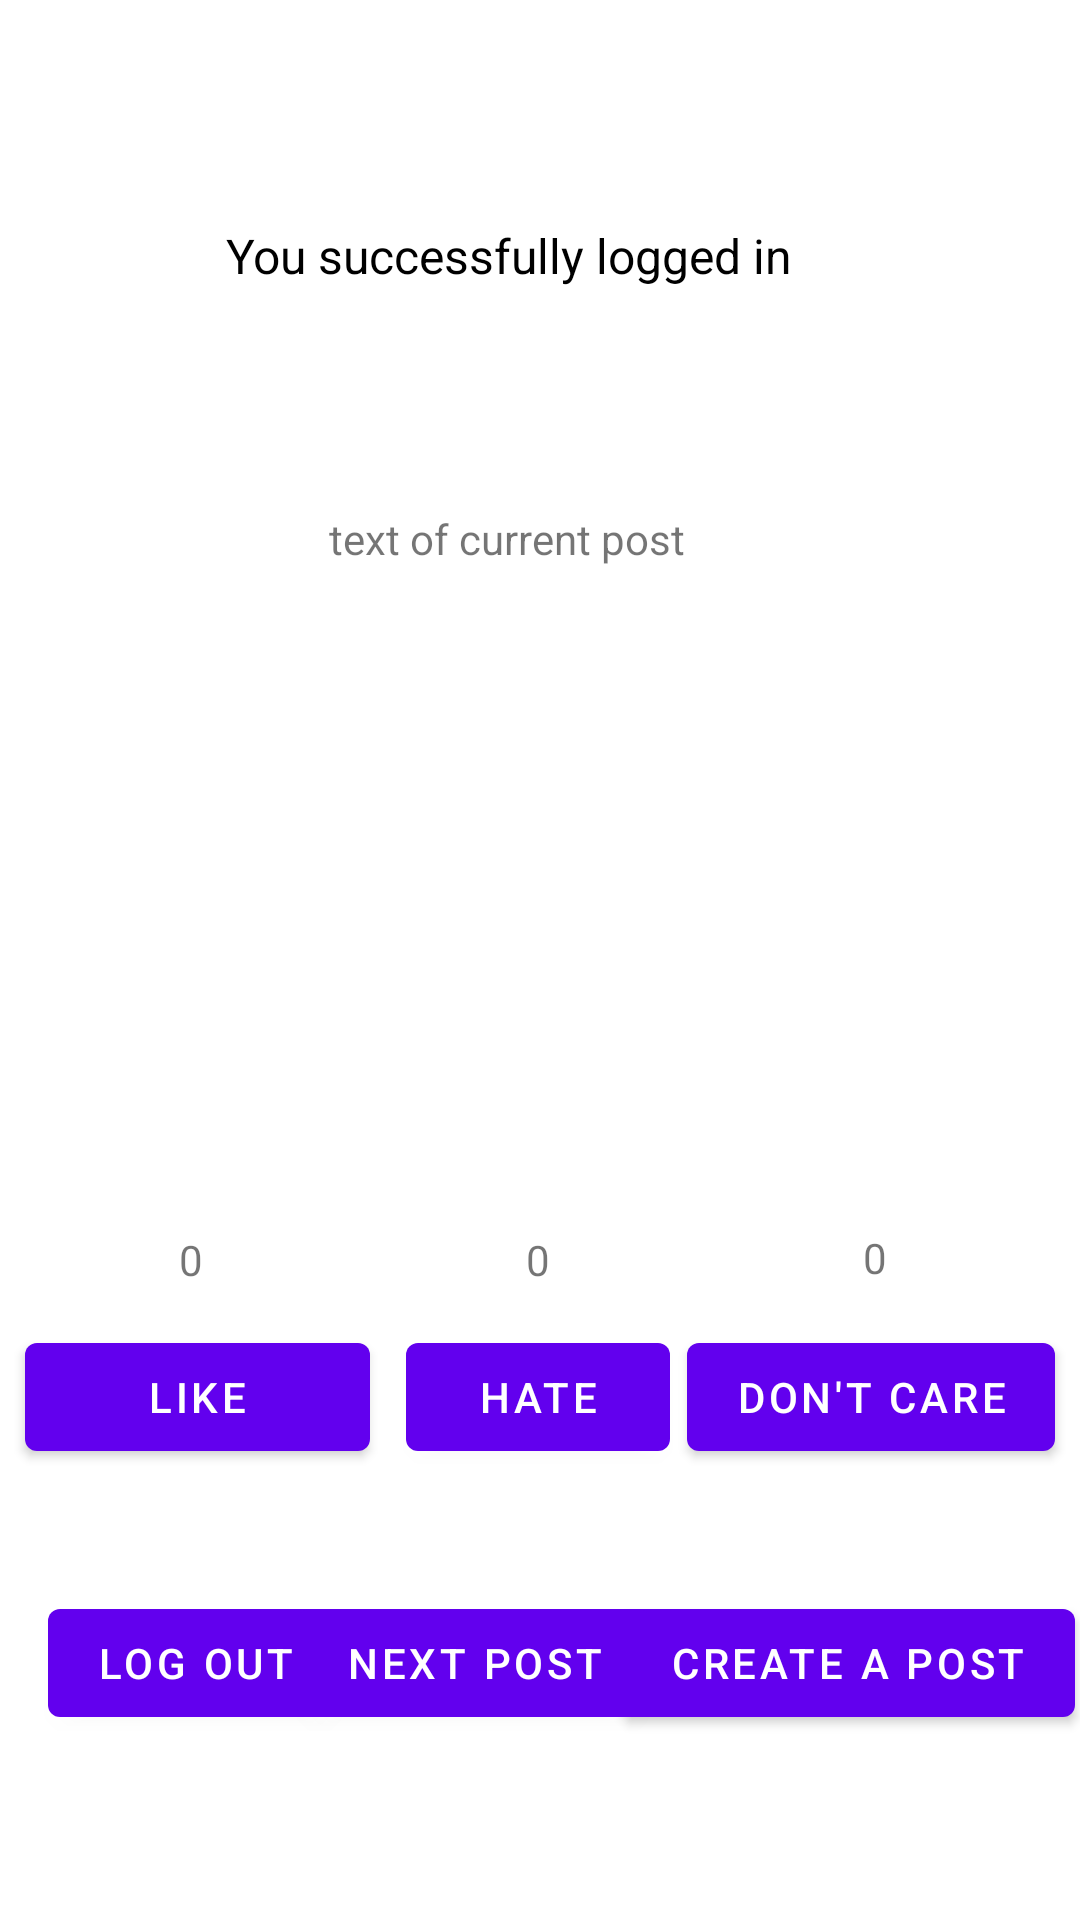

Android layout source for this screen:
<!-- AndroidManifest.xml: application theme Theme.HoplySocialMediaAppDatabaseExamProject -->
<!-- res/layout/login_successful.xml -->
<?xml version="1.0" encoding="utf-8"?>
<androidx.constraintlayout.widget.ConstraintLayout xmlns:android="http://schemas.android.com/apk/res/android"
    xmlns:app="http://schemas.android.com/apk/res-auto"
    xmlns:tools="http://schemas.android.com/tools"
    android:id="@+id/frameLayout"
    android:layout_width="match_parent"
    android:layout_height="match_parent"
    tools:context=".LoginSuccessful" >

    <TextView
        android:id="@+id/textView6"
        android:layout_width="wrap_content"
        android:layout_height="wrap_content"
        android:text="You successfully logged in"
        android:textColor="@color/black"
        android:textSize="16sp"
        app:layout_constraintBottom_toTopOf="@+id/textView4"
        app:layout_constraintEnd_toEndOf="parent"
        app:layout_constraintHorizontal_bias="0.441"
        app:layout_constraintStart_toStartOf="parent"
        app:layout_constraintTop_toTopOf="parent" />

    <Button
        android:id="@+id/button5"
        android:layout_width="wrap_content"
        android:layout_height="wrap_content"
        android:layout_marginStart="16dp"
        android:text="Log out"
        app:layout_constraintBottom_toBottomOf="parent"
        app:layout_constraintEnd_toStartOf="@+id/button6"
        app:layout_constraintHorizontal_bias="0.0"
        app:layout_constraintStart_toStartOf="parent"
        app:layout_constraintTop_toTopOf="parent"
        app:layout_constraintVertical_bias="0.896" />

    <Button
        android:id="@+id/button4"
        android:layout_width="wrap_content"
        android:layout_height="wrap_content"
        android:layout_marginEnd="4dp"
        android:text="Create a post"
        app:layout_constraintBottom_toBottomOf="parent"
        app:layout_constraintEnd_toEndOf="parent"
        app:layout_constraintHorizontal_bias="0.823"
        app:layout_constraintStart_toEndOf="@+id/button6"
        app:layout_constraintTop_toTopOf="parent"
        app:layout_constraintVertical_bias="0.896" />

    <ImageView
        android:id="@+id/imageView2"
        android:layout_width="wrap_content"
        android:layout_height="wrap_content"
        android:layout_marginTop="4dp"
        app:layout_constraintBottom_toTopOf="@+id/imageView4"
        app:layout_constraintEnd_toEndOf="parent"
        app:layout_constraintHorizontal_bias="0.498"
        app:layout_constraintStart_toStartOf="parent"
        app:layout_constraintTop_toTopOf="parent"
        app:layout_constraintVertical_bias="0.872"
        tools:src="@tools:sample/avatars" />

    <TextView
        android:id="@+id/textView4"
        android:layout_width="wrap_content"
        android:layout_height="wrap_content"
        android:text="text of current post"
        app:layout_constraintBottom_toTopOf="@+id/imageView2"
        app:layout_constraintEnd_toEndOf="parent"
        app:layout_constraintHorizontal_bias="0.455"
        app:layout_constraintStart_toStartOf="parent"
        app:layout_constraintTop_toTopOf="parent"
        app:layout_constraintVertical_bias="0.547" />

    <Button
        android:id="@+id/button6"
        android:layout_width="wrap_content"
        android:layout_height="wrap_content"
        android:text="Next post"
        app:layout_constraintBottom_toBottomOf="parent"
        app:layout_constraintEnd_toEndOf="parent"
        app:layout_constraintHorizontal_bias="0.409"
        app:layout_constraintStart_toStartOf="parent"
        app:layout_constraintTop_toTopOf="parent"
        app:layout_constraintVertical_bias="0.896" />

    <ImageView
        android:id="@+id/imageView3"
        android:layout_width="24dp"
        android:layout_height="24dp"
        app:layout_constraintBottom_toTopOf="@+id/textView5"
        app:layout_constraintEnd_toEndOf="parent"
        app:layout_constraintHorizontal_bias="0.155"
        app:layout_constraintStart_toStartOf="parent"
        app:layout_constraintTop_toTopOf="parent"
        app:layout_constraintVertical_bias="0.989"
        tools:src="@android:drawable/arrow_up_float" />

    <ImageView
        android:id="@+id/imageView4"
        android:layout_width="33dp"
        android:layout_height="28dp"
        app:layout_constraintBottom_toTopOf="@+id/textView7"
        app:layout_constraintEnd_toEndOf="parent"
        app:layout_constraintStart_toStartOf="parent"
        app:layout_constraintTop_toTopOf="parent"
        app:layout_constraintVertical_bias="0.989"
        tools:src="@android:drawable/arrow_down_float" />

    <ImageView
        android:id="@+id/imageView5"
        android:layout_width="30dp"
        android:layout_height="26dp"
        app:layout_constraintBottom_toTopOf="@+id/textView8"
        app:layout_constraintEnd_toEndOf="parent"
        app:layout_constraintHorizontal_bias="0.837"
        app:layout_constraintStart_toStartOf="parent"
        app:layout_constraintTop_toTopOf="parent"
        app:layout_constraintVertical_bias="0.982"
        tools:src="@android:drawable/bottom_bar" />

    <Button
        android:id="@+id/button7"
        android:layout_width="115dp"
        android:layout_height="48dp"
        android:text="Like"
        app:layout_constraintBottom_toTopOf="@+id/button5"
        app:layout_constraintEnd_toStartOf="@+id/button9"
        app:layout_constraintHorizontal_bias="0.418"
        app:layout_constraintStart_toStartOf="parent"
        app:layout_constraintTop_toTopOf="parent"
        app:layout_constraintVertical_bias="0.916" />

    <Button
        android:id="@+id/button9"
        android:layout_width="wrap_content"
        android:layout_height="wrap_content"
        android:text="Hate"
        app:layout_constraintBottom_toTopOf="@+id/button6"
        app:layout_constraintEnd_toEndOf="parent"
        app:layout_constraintHorizontal_bias="0.498"
        app:layout_constraintStart_toStartOf="parent"
        app:layout_constraintTop_toTopOf="parent"
        app:layout_constraintVertical_bias="0.916" />

    <Button
        android:id="@+id/button10"
        android:layout_width="wrap_content"
        android:layout_height="wrap_content"
        android:text="Don't care"
        app:layout_constraintBottom_toTopOf="@+id/button4"
        app:layout_constraintEnd_toEndOf="parent"
        app:layout_constraintHorizontal_bias="0.4"
        app:layout_constraintStart_toEndOf="@+id/button9"
        app:layout_constraintTop_toTopOf="parent"
        app:layout_constraintVertical_bias="0.916" />

    <TextView
        android:id="@+id/textView5"
        android:layout_width="wrap_content"
        android:layout_height="wrap_content"
        android:text="0"
        app:layout_constraintBottom_toTopOf="@+id/button7"
        app:layout_constraintEnd_toStartOf="@+id/textView7"
        app:layout_constraintHorizontal_bias="0.357"
        app:layout_constraintStart_toStartOf="parent"
        app:layout_constraintTop_toTopOf="parent"
        app:layout_constraintVertical_bias="0.971" />

    <TextView
        android:id="@+id/textView7"
        android:layout_width="wrap_content"
        android:layout_height="wrap_content"
        android:text="0"
        app:layout_constraintBottom_toTopOf="@+id/button9"
        app:layout_constraintEnd_toEndOf="parent"
        app:layout_constraintHorizontal_bias="0.498"
        app:layout_constraintStart_toStartOf="parent"
        app:layout_constraintTop_toTopOf="parent"
        app:layout_constraintVertical_bias="0.971" />

    <TextView
        android:id="@+id/textView8"
        android:layout_width="wrap_content"
        android:layout_height="wrap_content"
        android:text="0"
        app:layout_constraintBottom_toTopOf="@+id/button10"
        app:layout_constraintEnd_toEndOf="parent"
        app:layout_constraintHorizontal_bias="0.618"
        app:layout_constraintStart_toEndOf="@+id/textView7"
        app:layout_constraintTop_toTopOf="parent"
        app:layout_constraintVertical_bias="0.969" />
</androidx.constraintlayout.widget.ConstraintLayout>
<!-- resources referenced by this layout -->
<resources>
  <color name="black">#FF000000</color>
  <style name="Theme.HoplySocialMediaAppDatabaseExamProject" parent="Theme.MaterialComponents.DayNight.DarkActionBar">
          
          <item name="colorPrimary">@color/purple_500</item>
          <item name="colorPrimaryVariant">@color/purple_700</item>
          <item name="colorOnPrimary">@color/white</item>
          
          <item name="colorSecondary">@color/teal_200</item>
          <item name="colorSecondaryVariant">@color/teal_700</item>
          <item name="colorOnSecondary">@color/black</item>
          
          <item name="android:statusBarColor" tools:targetApi="l">?attr/colorPrimaryVariant</item>
          
      </style>
  <color name="purple_500">#FF6200EE</color>
  <color name="purple_700">#FF3700B3</color>
  <color name="white">#FFFFFFFF</color>
  <color name="teal_200">#FF03DAC5</color>
  <color name="teal_700">#FF018786</color>
</resources>
